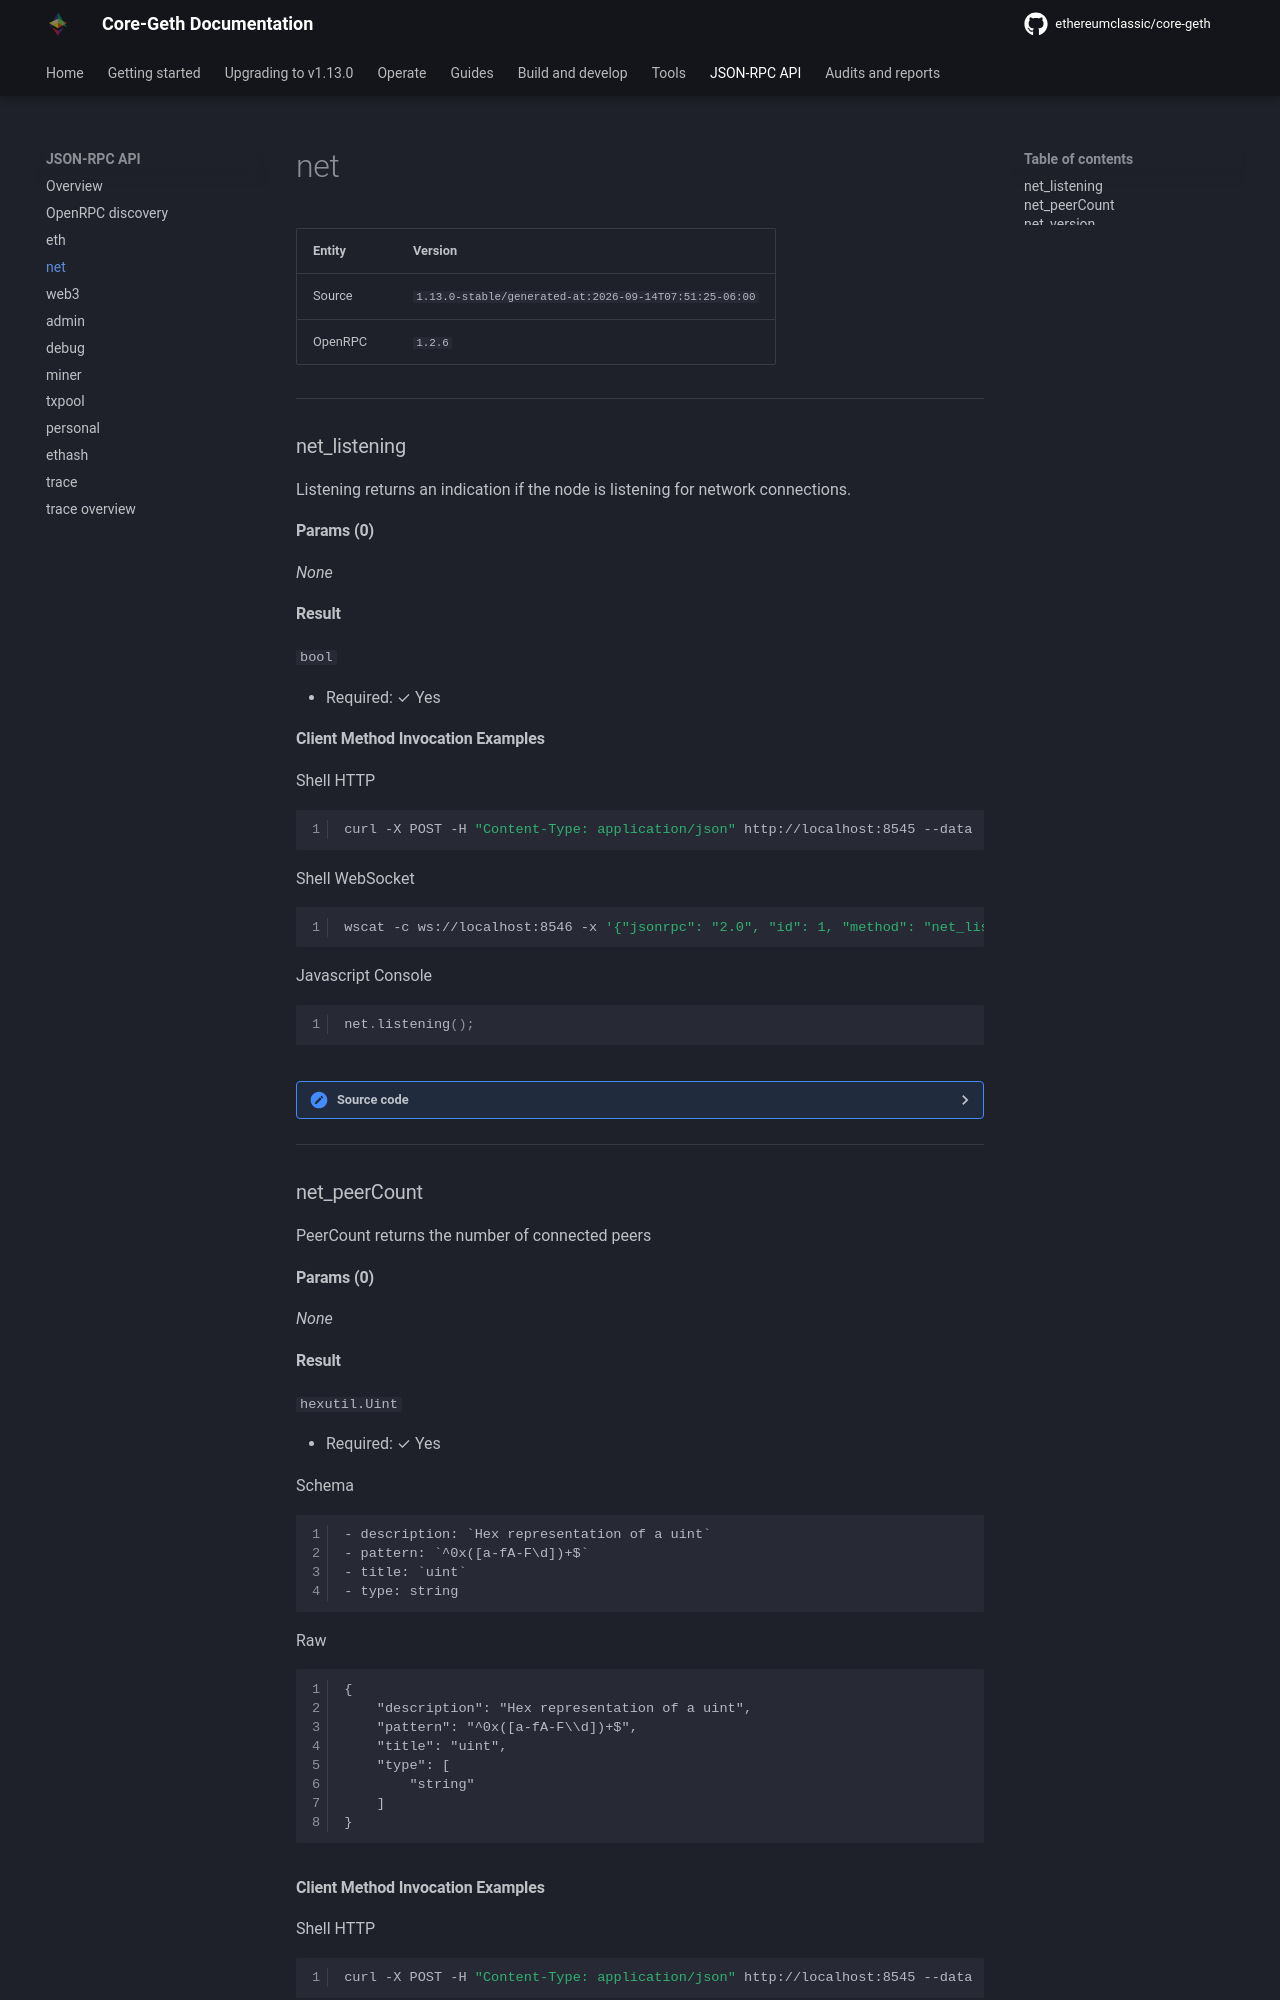

repository: white-b0x/core-geth · page: JSON-RPC-API/modules/net/index.html · generator: mkdocs








| Entity | Version |
| --- | --- |
| Source | <code>1.12.14-unstable/generated-at:2023-09-04T08:02:34-06:00</code> |
| OpenRPC | <code>1.2.6</code> |

---




### net_listening

Listening returns an indication if the node is listening for network connections.


#### Params (0)

_None_

#### Result




<code>bool</code> 

  + Required: ✓ Yes




#### Client Method Invocation Examples


=== "Shell HTTP"

	``` shell
	curl -X POST -H "Content-Type: application/json" http://localhost:8545 --data '{"jsonrpc": "2.0", "id": 42, "method": "net_listening", "params": []}'
	```





=== "Shell WebSocket"

	``` shell
	wscat -c ws://localhost:8546 -x '{"jsonrpc": "2.0", "id": 1, "method": "net_listening", "params": []}'
	```


=== "Javascript Console"

	``` js
	net.listening();
	```



<details><summary>Source code</summary>
<p>
```go
func (s *NetAPI) Listening() bool {
	return true
}// Listening returns an indication if the node is listening for network connections.

```
<a href="https://github.com/ethereumclassic/core-geth/blob/master/internal/ethapi/api.go#L2313" target="_">View on GitHub →</a>
</p>
</details>

---



### net_peerCount

PeerCount returns the number of connected peers


#### Params (0)

_None_

#### Result




<code>hexutil.Uint</code> 

  + Required: ✓ Yes


=== "Schema"

	``` Schema
	
	- description: `Hex representation of a uint`
	- pattern: `^0x([a-fA-F\d])+$`
	- title: `uint`
	- type: string


	```

=== "Raw"

	``` Raw
	{
        "description": "Hex representation of a uint",
        "pattern": "^0x([a-fA-F\\d])+$",
        "title": "uint",
        "type": [
            "string"
        ]
    }
	```
